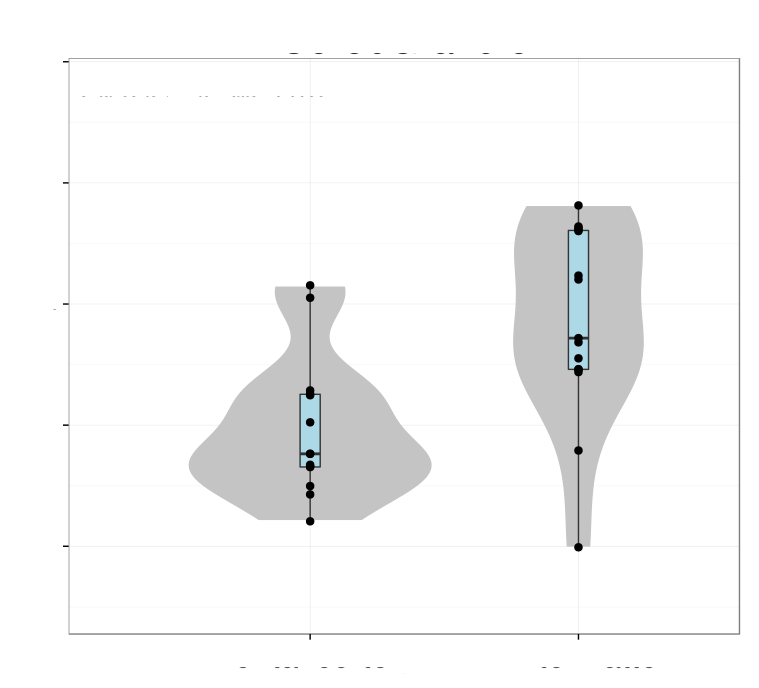

Source data for this figure (header and first rows):
# Variation explained: 0.75826 0.13444 0…
MAB21L1	0.4215
CBLN3	0.4496
ZIC2	0.4502
EOMES	0.4422
CA4	0.4004
TRIM62	0.2483
